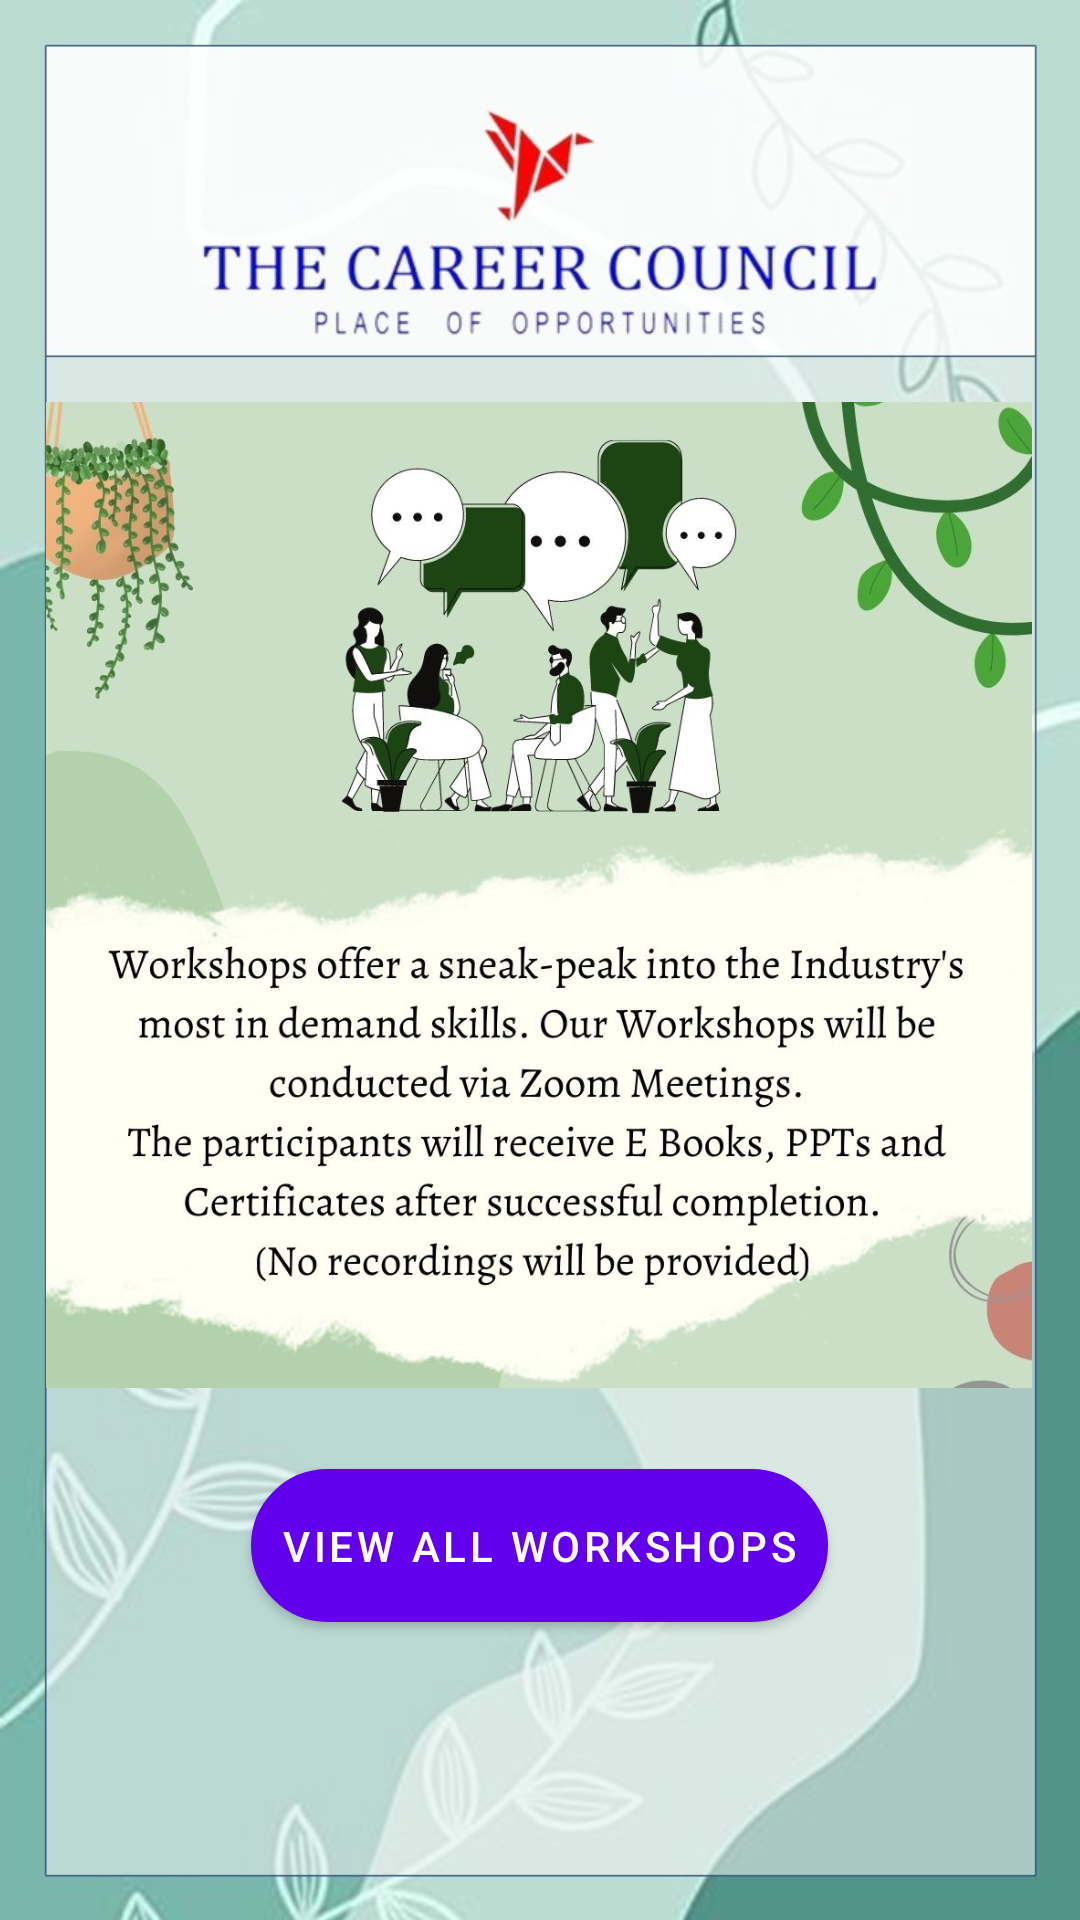

Reconstruct the res/layout file that produces this screen, plus the resources it refers to.
<!-- AndroidManifest.xml: application theme Theme.CareerCouncilApp -->
<!-- res/layout/activity_ws.xml -->
<?xml version="1.0" encoding="utf-8"?>
<androidx.constraintlayout.widget.ConstraintLayout xmlns:android="http://schemas.android.com/apk/res/android"
    xmlns:app="http://schemas.android.com/apk/res-auto"
    xmlns:tools="http://schemas.android.com/tools"
    android:layout_width="match_parent"
    android:layout_height="match_parent"
    android:background="@drawable/workshop"
    tools:context=".ws">

    <androidx.constraintlayout.widget.Guideline
        android:id="@+id/guideline76"
        android:layout_width="wrap_content"
        android:layout_height="wrap_content"
        android:orientation="vertical"
        app:layout_constraintGuide_begin="1dp"
        app:layout_constraintGuide_percent="0.043" />

    <androidx.constraintlayout.widget.Guideline
        android:id="@+id/guideline77"
        android:layout_width="wrap_content"
        android:layout_height="wrap_content"
        android:orientation="horizontal"
        app:layout_constraintGuide_end="593dp"
        app:layout_constraintGuide_percent="0.185" />

    <androidx.constraintlayout.widget.Guideline
        android:id="@+id/guideline78"
        android:layout_width="wrap_content"
        android:layout_height="wrap_content"
        android:orientation="horizontal"
        app:layout_constraintGuide_begin="712dp"
        app:layout_constraintGuide_percent="0.975" />

    <androidx.constraintlayout.widget.Guideline
        android:id="@+id/guideline79"
        android:layout_width="wrap_content"
        android:layout_height="wrap_content"
        android:orientation="vertical"
        app:layout_constraintGuide_begin="404dp"
        app:layout_constraintGuide_percent="0.956" />

    <ImageView
        android:id="@+id/imageView4"
        android:layout_width="0dp"
        android:layout_height="wrap_content"
        android:adjustViewBounds="true"
        app:layout_constraintBottom_toBottomOf="parent"
        app:layout_constraintEnd_toStartOf="@+id/guideline79"
        app:layout_constraintHorizontal_bias="1.0"
        app:layout_constraintStart_toStartOf="@+id/guideline76"
        app:layout_constraintTop_toTopOf="@+id/guideline77"
        app:layout_constraintVertical_bias="0.081"
        app:srcCompat="@drawable/wantro" />

    <Button
        android:id="@+id/vw"
        android:layout_width="wrap_content"
        android:layout_height="wrap_content"
        android:background="@drawable/button_look"
        android:padding="10dp"
        android:text="VIEW ALL WORKSHOPS"
        android:textColor="#FFFEFE"
        app:layout_constraintBottom_toTopOf="@+id/guideline78"
        app:layout_constraintEnd_toEndOf="parent"
        app:layout_constraintHorizontal_bias="0.448"
        app:layout_constraintStart_toStartOf="@+id/guideline76"
        app:layout_constraintTop_toTopOf="@+id/guideline77"
        app:layout_constraintVertical_bias="0.817" />

</androidx.constraintlayout.widget.ConstraintLayout>
<!-- resources referenced by this layout -->
<resources>
  <!-- drawable button_look (drawable) -->
  <?xml version="1.0" encoding="UTF-8"?>
  <shape xmlns:android="http://schemas.android.com/apk/res/android">
      <corners android:radius="50dp" />
      <stroke android:color="#140B7B" android:width="3dp" />
      <solid android:color="#140B7B" />
  </shape>
  <!-- drawable wantro: jpg bitmap (drawable-v24, 142051 bytes) -->
  <!-- drawable workshop: jpg bitmap (drawable-v24, 64169 bytes) -->
  <style name="Theme.CareerCouncilApp" parent="Theme.MaterialComponents.DayNight.NoActionBar">
          
          <item name="colorPrimary">@color/purple_500</item>
          <item name="colorPrimaryVariant">@color/purple_700</item>
          <item name="colorOnPrimary">@color/white</item>
          
          <item name="colorSecondary">@color/teal_200</item>
          <item name="colorSecondaryVariant">@color/teal_700</item>
          <item name="colorOnSecondary">@color/black</item>
          
          <item name="android:statusBarColor" tools:targetApi="l">?attr/colorPrimaryVariant</item>
          
      </style>
  <!-- not gathered from this repository: default colours our renderer supplied (Android Studio template values) -->
  <color name="purple_500">#FF6200EE</color>
  <color name="purple_700">#FF3700B3</color>
  <color name="teal_200">#FF03DAC5</color>
  <color name="teal_700">#FF018786</color>
  <color name="black">#FF000000</color>
  <color name="white">#FFFFFFFF</color>
</resources>
